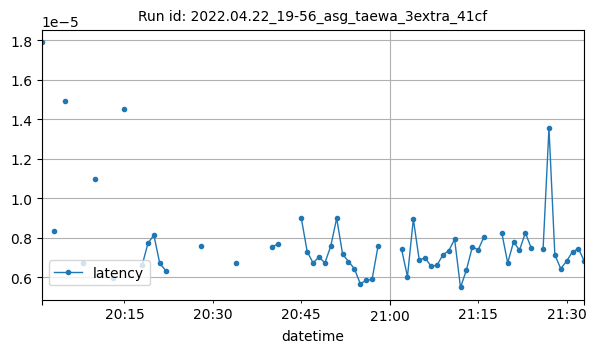

The table this chart was drawn from, first rows:
datetime, latency
2022-04-22T20:01:00Z, 1.788139343261719e-05
2022-04-22T20:03:00Z, 8.344650268554688e-06
2022-04-22T20:05:00Z, 1.4901161193847656e-05
2022-04-22T20:08:00Z, 6.743839808872768e-06
2022-04-22T20:10:00Z, 1.099705696105957e-05
2022-04-22T20:13:00Z, 5.9869554307725685e-06
2022-04-22T20:15:00Z, 1.4495849609375e-05
2022-04-22T20:18:00Z, 6.604194641113281e-06
2022-04-22T20:19:00Z, 7.724761962890625e-06
2022-04-22T20:20:00Z, 8.130073547363282e-06
2022-04-22T20:21:00Z, 6.699562072753907e-06
2022-04-22T20:22:00Z, 6.341934204101563e-06
2022-04-22T20:28:00Z, 7.605552673339843e-06
2022-04-22T20:34:00Z, 6.747245788574219e-06
2022-04-22T20:40:00Z, 7.534027099609376e-06
2022-04-22T20:41:00Z, 7.677078247070313e-06
2022-04-22T20:45:00Z, 8.988380432128907e-06
2022-04-22T20:46:00Z, 7.295608520507813e-06
2022-04-22T20:47:00Z, 6.723403930664062e-06
2022-04-22T20:48:00Z, 7.033348083496094e-06
2022-04-22T20:49:00Z, 6.723403930664062e-06
2022-04-22T20:50:00Z, 7.581710815429688e-06
2022-04-22T20:51:00Z, 8.988380432128907e-06
2022-04-22T20:52:00Z, 7.176399230957032e-06
2022-04-22T20:53:00Z, 6.794929504394531e-06
2022-04-22T20:54:00Z, 6.4373016357421875e-06
2022-04-22T20:55:00Z, 5.674362182617188e-06
2022-04-22T20:56:00Z, 5.841255187988281e-06
2022-04-22T20:57:00Z, 5.888938903808594e-06
2022-04-22T20:58:00Z, 7.557868957519531e-06
2022-04-22T21:02:00Z, 7.422765096028646e-06
2022-04-22T21:03:00Z, 6.031990051269531e-06
2022-04-22T21:04:00Z, 8.940696716308594e-06
2022-04-22T21:05:00Z, 6.870789961381392e-06
2022-04-22T21:06:00Z, 6.985664367675781e-06
2022-04-22T21:07:00Z, 6.556510925292969e-06
2022-04-22T21:08:00Z, 6.604194641113281e-06
2022-04-22T21:09:00Z, 7.128715515136718e-06
2022-04-22T21:10:00Z, 7.343292236328125e-06
2022-04-22T21:11:00Z, 7.915496826171876e-06
2022-04-22T21:12:00Z, 5.483627319335938e-06
2022-04-22T21:13:00Z, 6.365776062011719e-06
2022-04-22T21:14:00Z, 7.534027099609376e-06
2022-04-22T21:15:00Z, 7.3909759521484375e-06
2022-04-22T21:16:00Z, 8.058547973632812e-06
2022-04-22T21:19:00Z, 8.249282836914063e-06
2022-04-22T21:20:00Z, 6.723403930664062e-06
2022-04-22T21:21:00Z, 7.796287536621094e-06
2022-04-22T21:22:00Z, 7.367134094238281e-06
2022-04-22T21:23:00Z, 8.249282836914063e-06
2022-04-22T21:24:00Z, 7.474422454833985e-06
2022-04-22T21:26:00Z, 7.414817810058594e-06
2022-04-22T21:27:00Z, 1.3542175292968744e-05
2022-04-22T21:28:00Z, 7.128715515136718e-06
2022-04-22T21:29:00Z, 6.4373016357421875e-06
2022-04-22T21:30:00Z, 6.818771362304688e-06
2022-04-22T21:31:00Z, 7.295608520507813e-06
2022-04-22T21:32:00Z, 7.43865966796875e-06
2022-04-22T21:33:00Z, 6.818771362304688e-06
